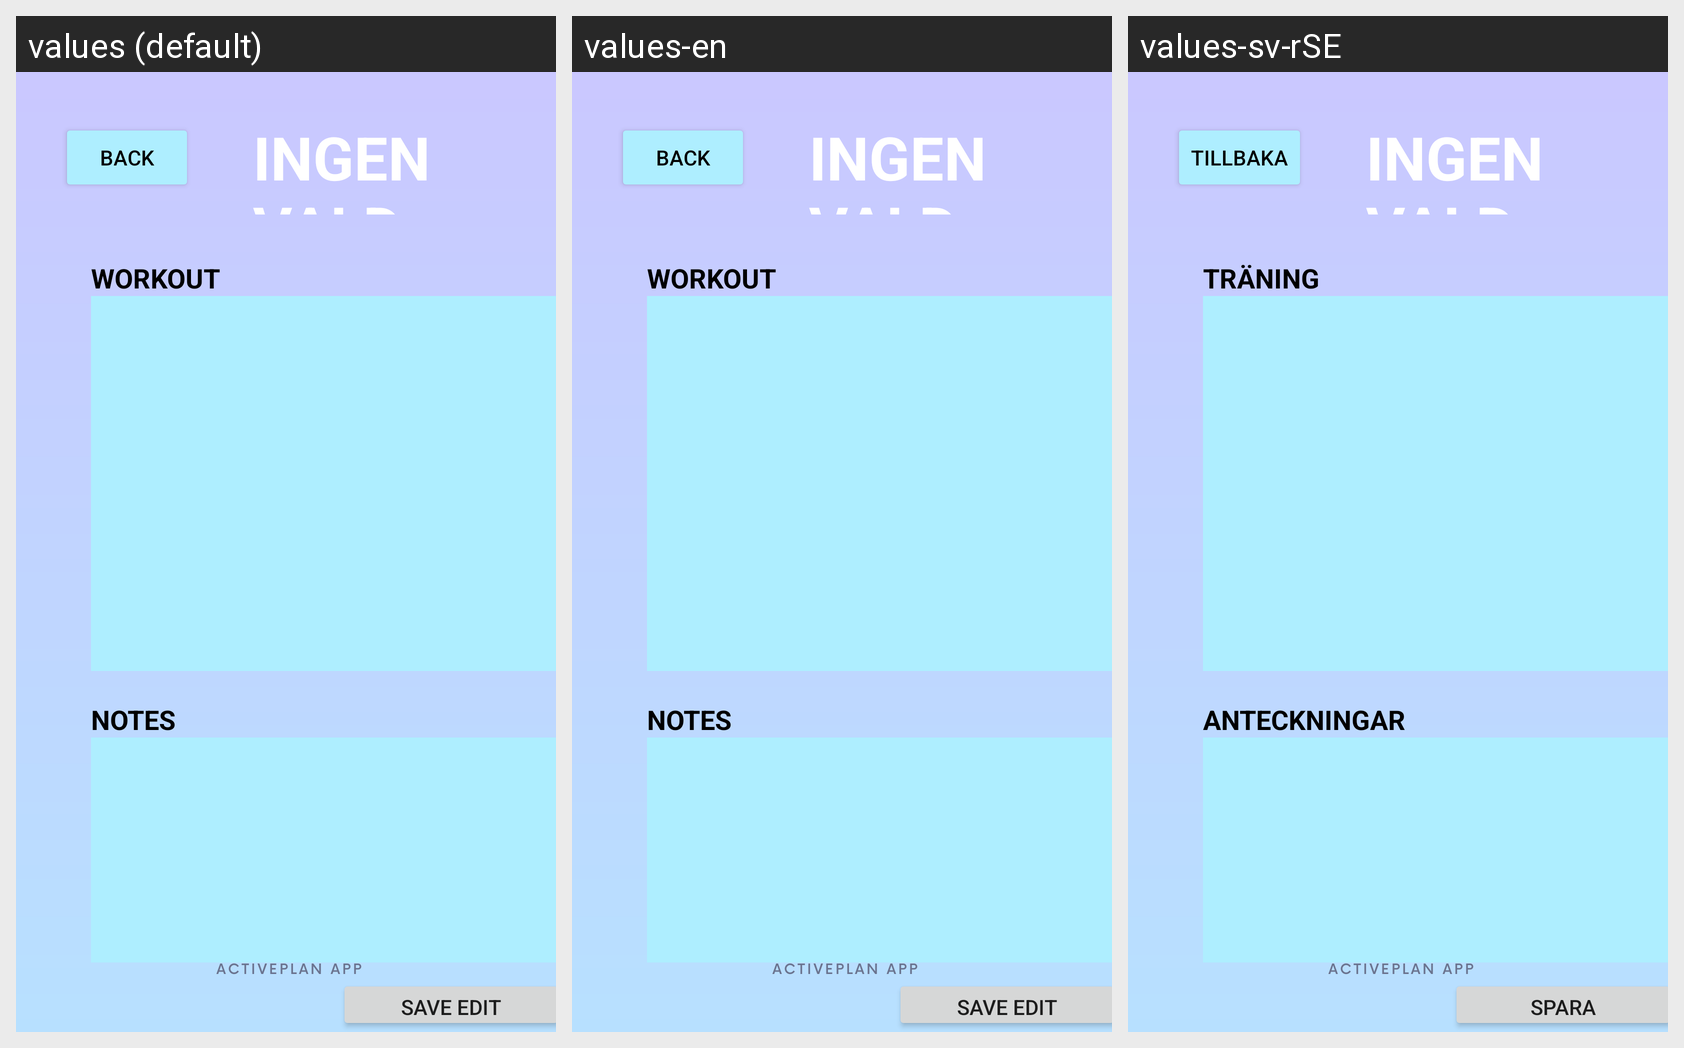

Translations of the strings shown on this Android screen, per locale in the grid:
Android screen res/layout/activity_workout.xml rendered under 3 locales, left to right: values (default), values-en, values-sv-rSE. Device: Nexus 5 (rendered at 1080×1920; each locale shown at half size, 540×960, under a caption strip naming it); theme Theme.ActivePlan.
Strings drawn on this screen, with the default value and each locale's value (text and hints the layout hard-codes appear in the picture but are not listed):

back
  values: Back
  values-en: Back
  values-sv-rSE: Tillbaka

workout
  values: Workout
  values-en: Workout
  values-sv-rSE: Träning

notes
  values: Notes
  values-en: Notes
  values-sv-rSE: Anteckningar

save_edit
  values: Save edit
  values-en: Save edit
  values-sv-rSE: Spara
